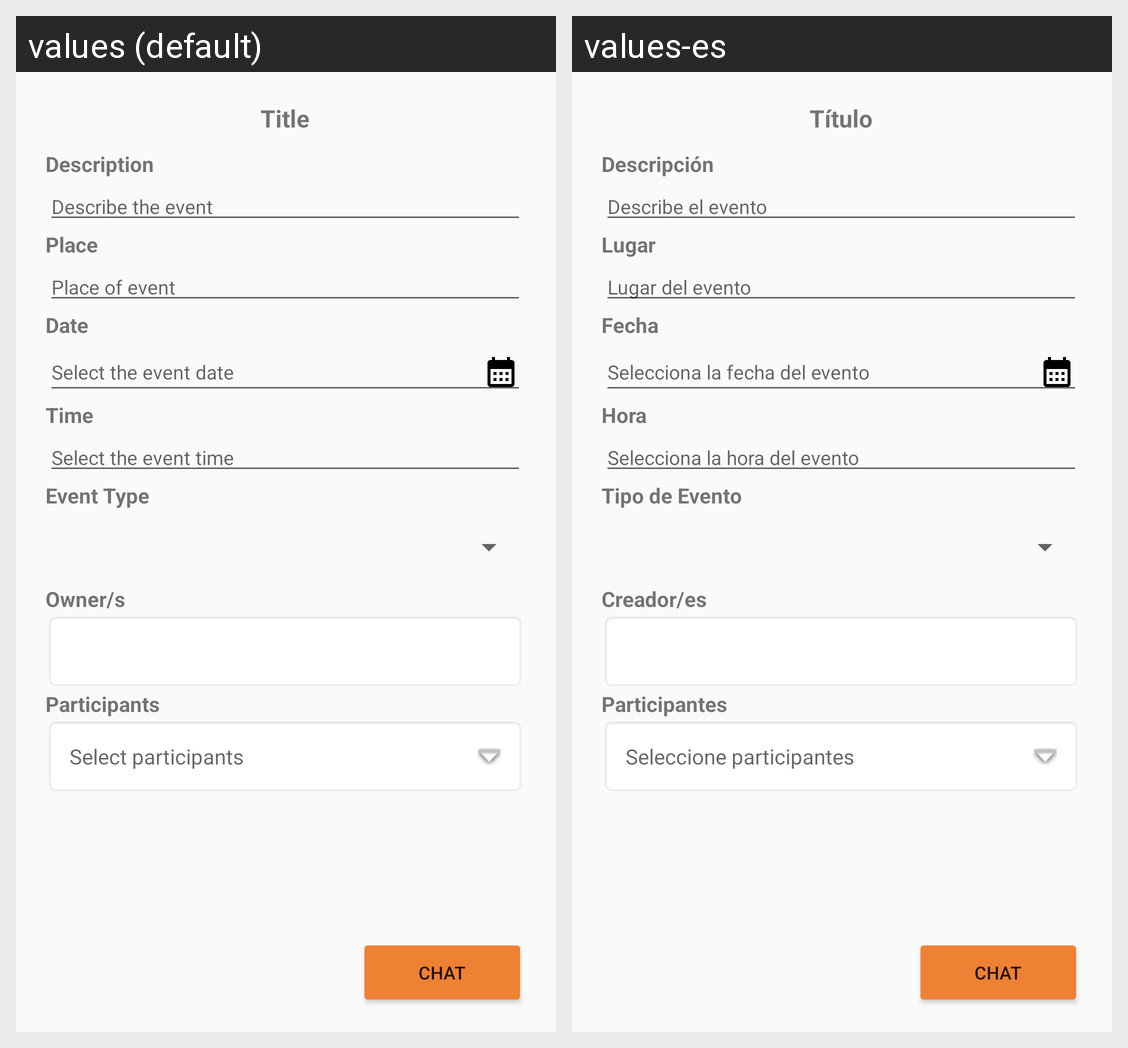

Locale-by-locale string values for the Android screen shown in this grid:
Android screen res/layout/fragment_edit_event.xml rendered under 2 locales, left to right: values (default), values-es. Device: Nexus 5 (rendered at 1080×1920; each locale shown at half size, 540×960, under a caption strip naming it); theme Theme.LoginsandRegisterDesignXML.
Strings drawn on this screen, with the default value and each locale's value (text and hints the layout hard-codes, and strings that could not be matched under every locale, appear in the picture but are not listed):

event_title
  values: Title
  values-es: Título

event_description
  values: Description
  values-es: Descripción

event_description_hint
  values: Describe the event
  values-es: Describe el evento

event_place
  values: Place
  values-es: Lugar

event_place_hint
  values: Place of event
  values-es: Lugar del evento

event_date
  values: Date
  values-es: Fecha

event_date_hint
  values: Select the event date
  values-es: Selecciona la fecha del evento

event_time
  values: Time
  values-es: Hora

event_time_hint
  values: Select the event time
  values-es: Selecciona la hora del evento

event_type
  values: Event Type
  values-es: Tipo de Evento

event_owners
  values: Owner/s
  values-es: Creador/es

event_participants
  values: Participants
  values-es: Participantes

select_participants
  values: Select participants
  values-es: Seleccione participantes

button_chat
  values: Chat
  values-es: Chat
